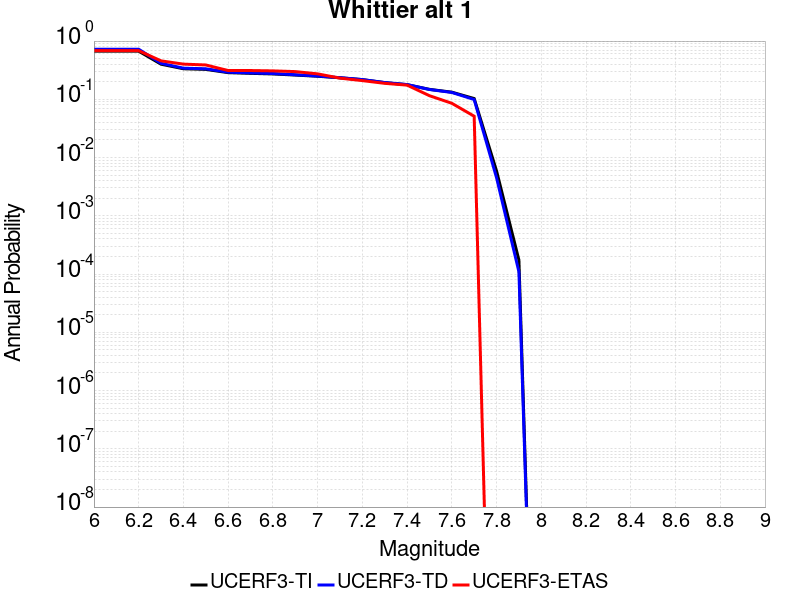

Values plotted in this chart, from the file beside it:
Magnitude, UCERF3-TI Prob, UCERF3-TD Prob, UCERF3-ETAS Prob
6.0, 0.6705, 0.7244, 0.6838
6.1, 0.6705, 0.7244, 0.6838
6.2, 0.6705, 0.7244, 0.6838
6.3, 0.4006, 0.4148, 0.4573
6.4, 0.3346, 0.3426, 0.4017
6.5, 0.3265, 0.3342, 0.3889
6.6, 0.2868, 0.2921, 0.312
6.7, 0.2791, 0.2842, 0.312
6.8, 0.2725, 0.2772, 0.3077
6.9, 0.2608, 0.2639, 0.2991
7.0, 0.2488, 0.251, 0.2735
7.1, 0.2343, 0.2353, 0.2308
7.2, 0.2177, 0.2183, 0.2094
7.3, 0.1934, 0.1941, 0.188
7.4, 0.1784, 0.1792, 0.1752
7.5, 0.1482, 0.1474, 0.1154
7.6, 0.1327, 0.1311, 0.08547
7.7, 0.103, 0.09915, 0.05128
7.8, 0.005903, 0.004515, 0.0
7.9, 1.7417852E-4, 1.09805864E-4, 0.0
